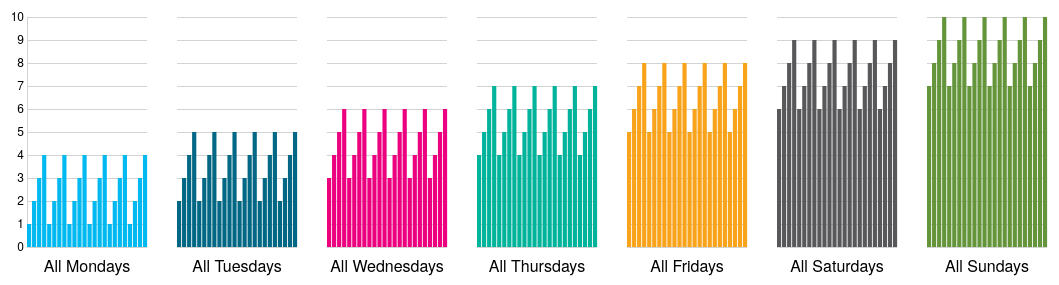
D3 v3 page, settled after 480 driven frames (8 s of simulated time); the page loaded 1 data file(s).


// ── js/bars.js
window.onload = function () {

// Draw bar chart - monthly

width = 1200
height = 280

var x = d3.scale.ordinal()
          .rangeRoundBands([0, 250], .1);

var y = d3.scale.linear().range([230, 0]);

var bars = d3.select("#bars").append("svg")
            .attr("width", width)
            .attr("height", height)
        .append("g")
            .attr("transform", "translate(20,20)");

d3.csv("data/bars.csv",function(error, data) {

var baryAxis = d3.svg.axis()
              .scale(y)
              .orient("left")
              .ticks(10)
              .tickSize(-120, 0, 0)

	var headers = d3.keys(data[0]);
	var numberOfRows = data.length;
	var barPadding = numberOfRows;

    data.forEach(function(d) {
        d.title1 = d[headers[1]];
        d.title2 = d[headers[2]];
        d.title3 = d[headers[3]];
        d.title4 = d[headers[4]];
        d.title5 = d[headers[5]];
        d.title6 = d[headers[6]];
        d.title7 = d[headers[7]];
    });

  x.domain(data.map(function(d) { return d.letter; }));
  y.domain([0, d3.max(data, function(d) { return Math.max(d.title1,d.title2,d.title3,d.title4,d.title5,d.title6,d.title7); })]);

  bars.append("g")
      .attr("class", "axis")
      .call(baryAxis)
            .attr("transform", "translate(30,0)");

  bars.selectAll(".bar")
      .data(data)
    .enter().append("rect")
      .attr("class", "bar1")
      .attr("x", function(d, i) {
			   		return i * (121 / numberOfRows)+30
			   })
      .attr("width", 100/numberOfRows)
      .attr("y", function(d) { return y(d.title1); })
      .attr("height", function(d) { return 230 - y(d.title1); });

bars.append("text")
      .data(data)
        .attr("x", 90)             
        .attr("y",height-25)
        .attr("text-anchor", "middle")  
        .style("font-size", "16px") 
        .text(function(d) { return  headers[1]})

/* all subsequent bars*/

var yAxis = d3.svg.axis()
              .scale(y)
              .orient("left")
              .ticks(10)
              .tickSize(-120, 0, 0)
              .tickFormat("")

  data.forEach(function(d) {
        d.title2 = d[headers[2]];
    });

  bars.append("g")
      .attr("class", "axis")
      .attr("id","rest")
      .call(yAxis)
            .attr("transform", "translate(180,0)");

  bars.selectAll(".bar")
      .data(data)
    .enter().append("rect")
      .attr("class", "bar2")
      .attr("x", function(d, i) {
			   		return i * (121 / numberOfRows)+180;
			   })
      .attr("width", 100/numberOfRows)
      .attr("y", function(d) { return y(d.title2); })
      .attr("height", function(d) { return 230 - y(d.title2); });

bars.append("text")
        .attr("x", 240)             
        .attr("y",height-25)
        .attr("text-anchor", "middle")  
        .style("font-size", "16px") 
        .text(headers[2]);

data.forEach(function(d) {
        d.title3 = d[headers[3]];
    });

  bars.append("g")
      .attr("class", "axis")
      .attr("id","rest")
      .call(yAxis)
            .attr("transform", "translate(330,0)");

  bars.selectAll(".bar")
      .data(data)
    .enter().append("rect")
      .attr("class", "bar3")
      .attr("x", function(d, i) {
			   		return i * (121 / numberOfRows)+330;
			   })
      .attr("width", 100/numberOfRows)
      .attr("y", function(d) { return y(d.title3); })
      .attr("height", function(d) { return 230 - y(d.title3); });

bars.append("text")
        .attr("x", 390)             
        .attr("y",height-25)
        .attr("text-anchor", "middle")  
        .style("font-size", "16px") 
        .text(headers[3]);

  data.forEach(function(d) {
        d.title4 = d[headers[4]];
    });

    bars.append("g")
      .attr("class", "axis")
      .attr("id","rest")
      .call(yAxis)
            .attr("transform", "translate(480,0)");

  bars.selectAll(".bar")
      .data(data)
    .enter().append("rect")
      .attr("class", "bar4")
      .attr("x", function(d, i) {
			   		return i * (121 / numberOfRows)+480;
			   })
      .attr("width", 100/numberOfRows)
      .attr("y", function(d) { return y(d.title4); })
      .attr("height", function(d) { return 230 - y(d.title4); });

bars.append("text")
        .attr("x", 540)             
        .attr("y",height-25)
        .attr("text-anchor", "middle")  
        .style("font-size", "16px") 
        .text(headers[4]);

  data.forEach(function(d) {
        d.title5 = d[headers[5]];
    });

    bars.append("g")
      .attr("class", "axis")
      .attr("id","rest")
      .call(yAxis)
            .attr("transform", "translate(630,0)");

  bars.selectAll(".bar")
      .data(data)
    .enter().append("rect")
      .attr("class", "bar5")
      .attr("x", function(d, i) {
			   		return i * (121 / numberOfRows)+630;
			   })
      .attr("width", 100/numberOfRows)
      .attr("y", function(d) { return y(d.title5); })
      .attr("height", function(d) { return 230 - y(d.title5); });

bars.append("text")
        .attr("x", 690)             
        .attr("y",height-25)
        .attr("text-anchor", "middle")  
        .style("font-size", "16px") 
        .text(headers[5]);

  data.forEach(function(d) {
        d.title6 = d[headers[6]];
    });

    bars.append("g")
      .attr("class", "axis")
      .attr("id","rest")
      .call(yAxis)
            .attr("transform", "translate(780,0)");

  bars.selectAll(".bar")
      .data(data)
    .enter().append("rect")
      .attr("class", "bar6")
      .attr("x", function(d, i) {
			   		return i * (121 / numberOfRows)+780;
			   })
      .attr("width", 100/numberOfRows)
      .attr("y", function(d) { return y(d.title6); })
      .attr("height", function(d) { return 230 - y(d.title6); });

bars.append("text")
        .attr("x", 840)             
        .attr("y",height-25)
        .attr("text-anchor", "middle")  
        .style("font-size", "16px") 
        .text(headers[6]);

data.forEach(function(d) {
        d.title7 = d[headers[7]];
    });
 
    bars.append("g")
      .attr("class", "axis")
      .attr("id","rest")
      .call(yAxis)
            .attr("transform", "translate(930,0)");

  bars.selectAll(".bar")
      .data(data)
    .enter().append("rect")
      .attr("class", "bar7")
      .attr("x", function(d, i) {
			   		return i * (121 / numberOfRows)+930;
			   })
      .attr("width", 100/numberOfRows)
      .attr("y", function(d) { return y(d.title7); })
      .attr("height", function(d) { return 230 - y(d.title7); });

      bars.append("text")
        .attr("x", 990)             
        .attr("y",height-25)
        .attr("text-anchor", "middle")  
        .style("font-size", "16px") 
        .text(headers[7]);

});
}// End of function

### data: data/bars.csv
letter, All Mondays, All Tuesdays, All Wednesdays, All Thursdays, All Fridays, All Saturdays, All Sundays
Jan, 1, 2, 3, 4, 5, 6, 7
Feb, 2, 3, 4, 5, 6, 7, 8
Mar, 3, 4, 5, 6, 7, 8, 9
Apr, 4, 5, 6, 7, 8, 9, 10
May, 1, 2, 3, 4, 5, 6, 7
Jun, 2, 3, 4, 5, 6, 7, 8
Jul, 3, 4, 5, 6, 7, 8, 9
Aug, 4, 5, 6, 7, 8, 9, 10
Sep, 1, 2, 3, 4, 5, 6, 7
Oct, 2, 3, 4, 5, 6, 7, 8
Nov, 3, 4, 5, 6, 7, 8, 9
Dec, 4, 5, 6, 7, 8, 9, 10
Jan, 1, 2, 3, 4, 5, 6, 7
Feb, 2, 3, 4, 5, 6, 7, 8
Mar, 3, 4, 5, 6, 7, 8, 9
Apr, 4, 5, 6, 7, 8, 9, 10
May, 1, 2, 3, 4, 5, 6, 7
Jun, 2, 3, 4, 5, 6, 7, 8
Jul, 3, 4, 5, 6, 7, 8, 9
Aug, 4, 5, 6, 7, 8, 9, 10
Sep, 1, 2, 3, 4, 5, 6, 7
Oct, 2, 3, 4, 5, 6, 7, 8
Nov, 3, 4, 5, 6, 7, 8, 9
Dec, 4, 5, 6, 7, 8, 9, 10